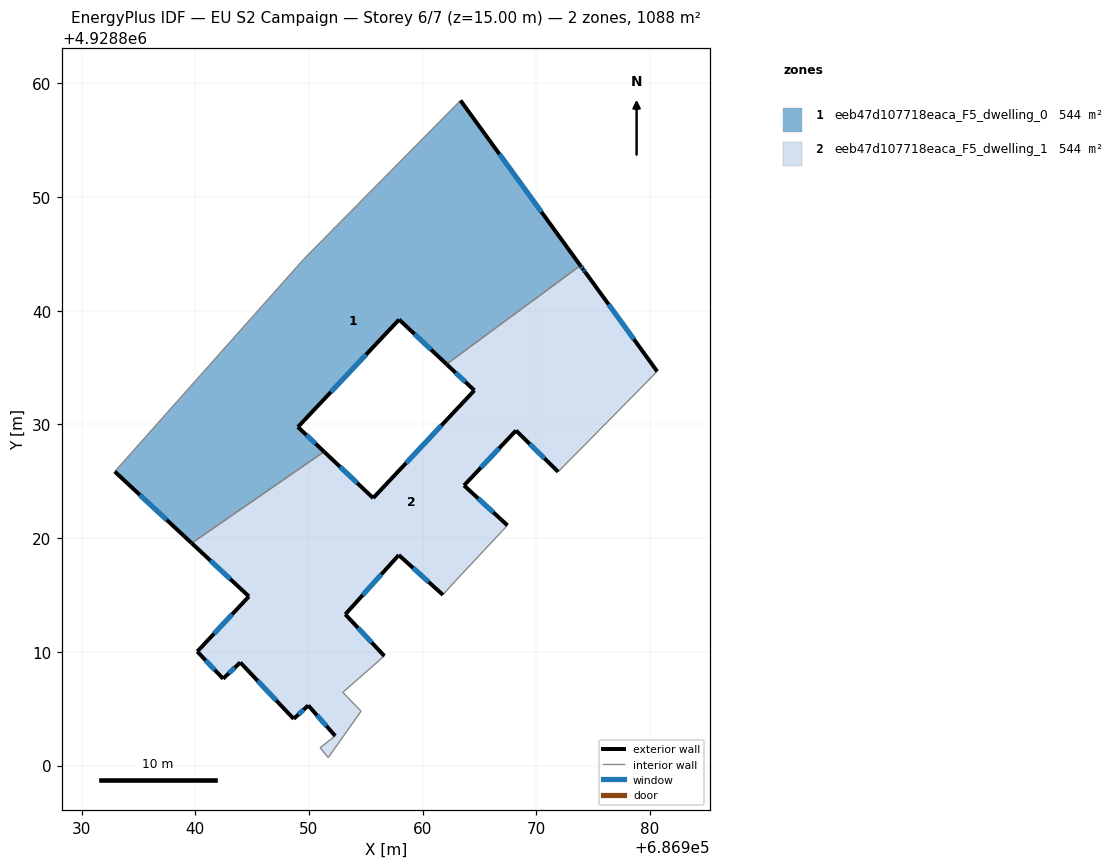
=== STOREY PLAN SPEC (per zone: floor XY polygon, exterior-wall plan segments, windows/doors) ===
zone 1: eeb47d107718eaca_F5_dwelling_0  (544.2 m²)
  floor: (686962.10, 4928835.30) (686973.87, 4928843.97) (686963.33, 4928858.49) (686949.55, 4928844.54) (686932.92, 4928825.86) (686939.69, 4928819.55) (686951.33, 4928827.60) (686949.03, 4928829.77) (686957.93, 4928839.22)
  exterior wall: (686963.33, 4928858.49) – (686973.87, 4928843.97)  [17.9 m]
    window: (686966.76, 4928853.77) – (686970.44, 4928848.70)  [6.6 m²]
  exterior wall: (686962.10, 4928835.30) – (686957.93, 4928839.22)  [5.7 m]
    window: (686960.74, 4928836.57) – (686959.28, 4928837.95)  [2.1 m²]
  exterior wall: (686957.93, 4928839.22) – (686949.03, 4928829.77)  [13.0 m]
    window: (686955.03, 4928836.15) – (686951.92, 4928832.85)  [4.8 m²]
  exterior wall: (686949.03, 4928829.77) – (686951.33, 4928827.60)  [3.2 m]
    window: (686949.78, 4928829.07) – (686950.58, 4928828.31)  [1.2 m²]
  exterior wall: (686939.69, 4928819.55) – (686932.92, 4928825.86)  [9.2 m]
    window: (686937.49, 4928821.60) – (686935.12, 4928823.81)  [3.4 m²]
  interior walls: 4
zone 2: eeb47d107718eaca_F5_dwelling_1  (544.2 m²)
  floor: (686962.88, 4928816.23) (686967.46, 4928821.12) (686963.64, 4928824.63) (686968.21, 4928829.46) (686971.92, 4928825.83) (686980.63, 4928834.66) (686974.30, 4928843.39) (686974.12, 4928843.63) (686973.87, 4928843.97) (686962.10, 4928835.30) (686964.55, 4928832.99) (686955.65, 4928823.52) (686951.33, 4928827.60) (686939.69, 4928819.55) (686944.72, 4928814.88) (686940.18, 4928810.03) (686942.45, 4928807.63) (686943.96, 4928809.07) (686948.66, 4928804.11) (686949.94, 4928805.29) (686952.31, 4928802.61) (686950.98, 4928801.57) (686951.70, 4928800.70) (686954.58, 4928804.78) (686952.98, 4928806.44) (686956.63, 4928809.63) (686953.20, 4928813.29) (686957.90, 4928818.51) (686961.78, 4928815.01)
  exterior wall: (686943.96, 4928809.07) – (686942.45, 4928807.63)  [2.1 m]
    window: (686943.47, 4928808.60) – (686942.94, 4928808.10)  [0.8 m²]
  exterior wall: (686942.45, 4928807.63) – (686940.18, 4928810.03)  [3.3 m]
    window: (686941.71, 4928808.41) – (686940.92, 4928809.25)  [1.2 m²]
  exterior wall: (686940.18, 4928810.03) – (686944.72, 4928814.88)  [6.6 m]
    window: (686941.65, 4928811.60) – (686943.24, 4928813.30)  [2.4 m²]
  exterior wall: (686944.72, 4928814.88) – (686939.69, 4928819.55)  [6.9 m]
    window: (686943.08, 4928816.40) – (686941.32, 4928818.03)  [2.5 m²]
  exterior wall: (686951.33, 4928827.60) – (686955.65, 4928823.52)  [5.9 m]
    window: (686952.73, 4928826.28) – (686954.24, 4928824.85)  [2.2 m²]
  exterior wall: (686955.65, 4928823.52) – (686964.55, 4928832.99)  [13.0 m]
    window: (686958.54, 4928826.60) – (686961.65, 4928829.91)  [4.8 m²]
  exterior wall: (686964.55, 4928832.99) – (686962.10, 4928835.30)  [3.4 m]
    window: (686963.75, 4928833.74) – (686962.90, 4928834.55)  [1.2 m²]
  exterior wall: (686973.87, 4928843.97) – (686974.12, 4928843.63)  [0.4 m]
    window: (686973.95, 4928843.86) – (686974.04, 4928843.74)  [0.2 m²]
  exterior wall: (686974.12, 4928843.63) – (686974.30, 4928843.39)  [0.3 m]
    window: (686974.18, 4928843.56) – (686974.24, 4928843.47)  [0.1 m²]
  exterior wall: (686974.30, 4928843.39) – (686980.63, 4928834.66)  [10.8 m]
    window: (686976.36, 4928840.55) – (686978.57, 4928837.50)  [4.0 m²]
  exterior wall: (686971.92, 4928825.83) – (686968.21, 4928829.46)  [5.2 m]
    window: (686970.71, 4928827.01) – (686969.41, 4928828.28)  [1.9 m²]
  exterior wall: (686968.21, 4928829.46) – (686963.64, 4928824.63)  [6.6 m]
    window: (686966.72, 4928827.89) – (686965.12, 4928826.20)  [2.4 m²]
  exterior wall: (686963.64, 4928824.63) – (686967.46, 4928821.12)  [5.2 m]
    window: (686964.88, 4928823.49) – (686966.21, 4928822.27)  [1.9 m²]
  exterior wall: (686961.78, 4928815.01) – (686957.90, 4928818.51)  [5.2 m]
    window: (686960.52, 4928816.15) – (686959.16, 4928817.38)  [1.9 m²]
  exterior wall: (686957.90, 4928818.51) – (686953.20, 4928813.29)  [7.0 m]
    window: (686956.37, 4928816.82) – (686954.73, 4928814.99)  [2.6 m²]
  exterior wall: (686953.20, 4928813.29) – (686956.63, 4928809.63)  [5.0 m]
    window: (686954.31, 4928812.10) – (686955.51, 4928810.83)  [1.8 m²]
  exterior wall: (686952.31, 4928802.61) – (686949.94, 4928805.29)  [3.6 m]
    window: (686951.54, 4928803.48) – (686950.71, 4928804.41)  [1.3 m²]
  exterior wall: (686949.94, 4928805.29) – (686948.66, 4928804.11)  [1.7 m]
    window: (686949.52, 4928804.90) – (686949.07, 4928804.49)  [0.6 m²]
  exterior wall: (686948.66, 4928804.11) – (686943.96, 4928809.07)  [6.8 m]
    window: (686947.13, 4928805.72) – (686945.49, 4928807.45)  [2.5 m²]
  interior walls: 10

=== DERIVED (storey summary) ===
Building: EU S2 Campaign
Storey: 6 of 7  (floor level z = 15.00 m)
Storey gross floor area: 1088.5 m²
Zones on this storey: 2
  - eeb47d107718eaca_F5_dwelling_0: floor 544.2 m²; exterior wall 49.1 m (147.2 m²); 5 window(s) 18.0 m²; WWR 12.2%
  - eeb47d107718eaca_F5_dwelling_1: floor 544.2 m²; exterior wall 99.1 m (297.4 m²); 19 window(s) 36.3 m²; WWR 12.2%
Zone adjacency (shared interzone walls):
  - eeb47d107718eaca_F5_dwelling_0 ↔ eeb47d107718eaca_F5_dwelling_1